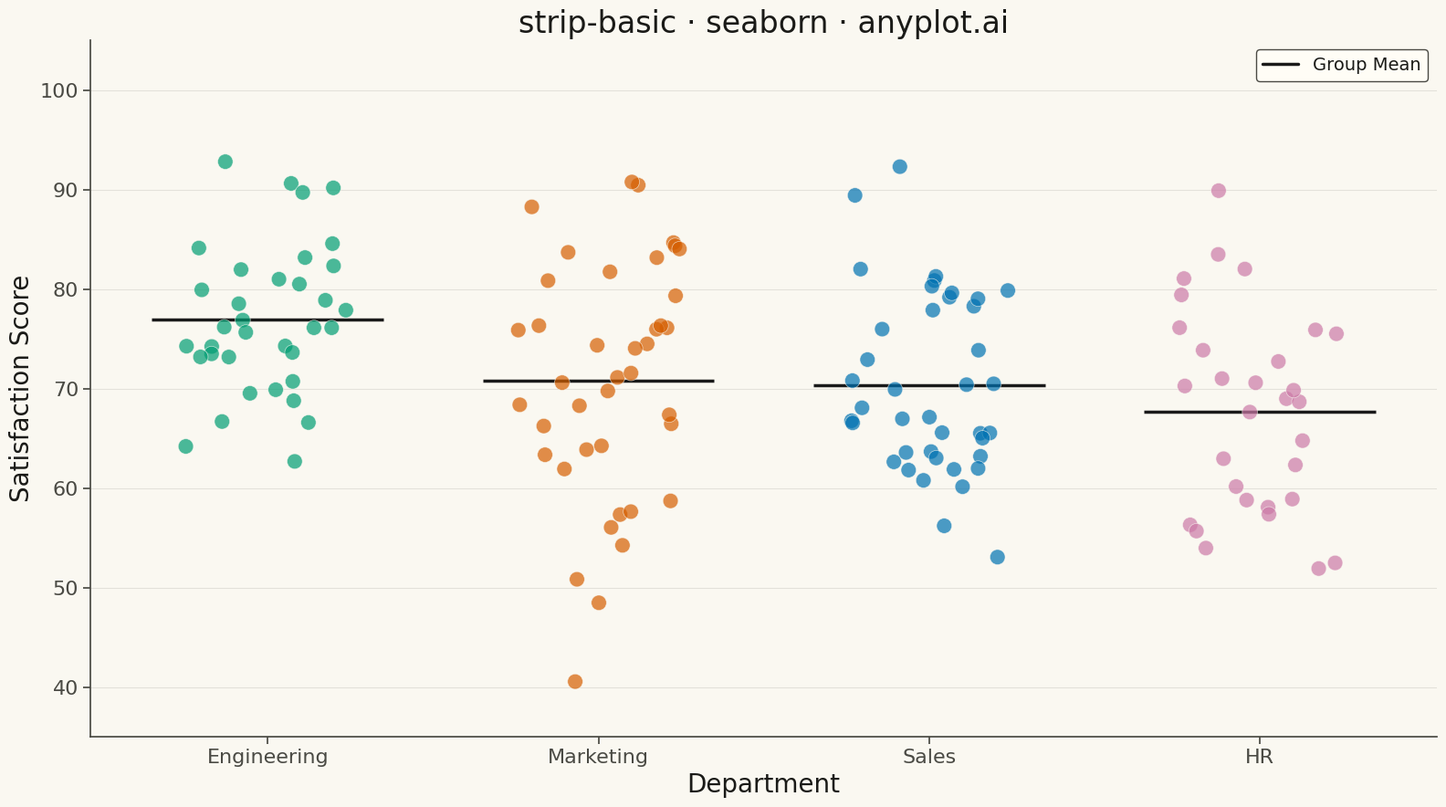

Python code for this plot:
""" anyplot.ai
strip-basic: Basic Strip Plot
Library: seaborn 0.13.2 | Python 3.13.13
Quality: 90/100 | Updated: 2026-05-04
"""

import os

import matplotlib.pyplot as plt
import numpy as np
import pandas as pd
import seaborn as sns


# Theme tokens
THEME = os.getenv("ANYPLOT_THEME", "light")
PAGE_BG = "#FAF8F1" if THEME == "light" else "#1A1A17"
ELEVATED_BG = "#FFFDF6" if THEME == "light" else "#242420"
INK = "#1A1A17" if THEME == "light" else "#F0EFE8"
INK_SOFT = "#4A4A44" if THEME == "light" else "#B8B7B0"
NEUTRAL = "#1A1A1A" if THEME == "light" else "#E8E8E0"

# Okabe-Ito palette — first series always #009E73
OKABE_ITO = ["#009E73", "#D55E00", "#0072B2", "#CC79A7"]

sns.set_theme(
    style="ticks",
    rc={
        "figure.facecolor": PAGE_BG,
        "axes.facecolor": PAGE_BG,
        "axes.edgecolor": INK_SOFT,
        "axes.labelcolor": INK,
        "text.color": INK,
        "xtick.color": INK_SOFT,
        "ytick.color": INK_SOFT,
        "grid.color": INK,
        "grid.alpha": 0.10,
        "legend.facecolor": ELEVATED_BG,
        "legend.edgecolor": INK_SOFT,
    },
)

# Data — employee satisfaction scores by department
np.random.seed(42)

departments = ["Engineering", "Marketing", "Sales", "HR"]
records = []

for dept in departments:
    if dept == "Engineering":
        scores = np.random.normal(78, 8, 35)
    elif dept == "Marketing":
        scores = np.random.normal(72, 12, 40)
    elif dept == "Sales":
        scores = np.concatenate([np.random.normal(65, 6, 25), np.random.normal(80, 5, 15)])
    else:  # HR
        scores = np.random.normal(68, 10, 30)

    scores = np.clip(scores, 40, 100)
    for s in scores:
        records.append({"Department": dept, "Satisfaction Score": s})

df = pd.DataFrame(records)

# Plot
fig, ax = plt.subplots(figsize=(16, 9), facecolor=PAGE_BG)
ax.set_facecolor(PAGE_BG)

sns.stripplot(
    data=df,
    x="Department",
    y="Satisfaction Score",
    hue="Department",
    palette=OKABE_ITO,
    alpha=0.7,
    size=12,
    jitter=0.25,
    edgecolor=PAGE_BG,
    linewidth=0.5,
    ax=ax,
    legend=False,
)

# Add horizontal mean lines as reference
means = df.groupby("Department")["Satisfaction Score"].mean()
for i, dept in enumerate(departments):
    ax.hlines(means[dept], i - 0.35, i + 0.35, colors=NEUTRAL, linewidth=2.5)

# Style
ax.set_xlabel("Department", fontsize=20, color=INK)
ax.set_ylabel("Satisfaction Score", fontsize=20, color=INK)
ax.set_title("strip-basic · seaborn · anyplot.ai", fontsize=24, fontweight="medium", color=INK)
ax.tick_params(axis="both", labelsize=16, colors=INK_SOFT)
ax.set_ylim(35, 105)
ax.yaxis.grid(True, alpha=0.10, linewidth=0.8, color=INK)
ax.spines["top"].set_visible(False)
ax.spines["right"].set_visible(False)
ax.spines["left"].set_color(INK_SOFT)
ax.spines["bottom"].set_color(INK_SOFT)

# Legend for mean reference line
ax.plot([], [], color=NEUTRAL, linewidth=2.5, label="Group Mean")
ax.legend(fontsize=14, loc="upper right", framealpha=1)

# Save
plt.tight_layout()
plt.savefig(f"plot-{THEME}.png", dpi=300, bbox_inches="tight", facecolor=PAGE_BG)
